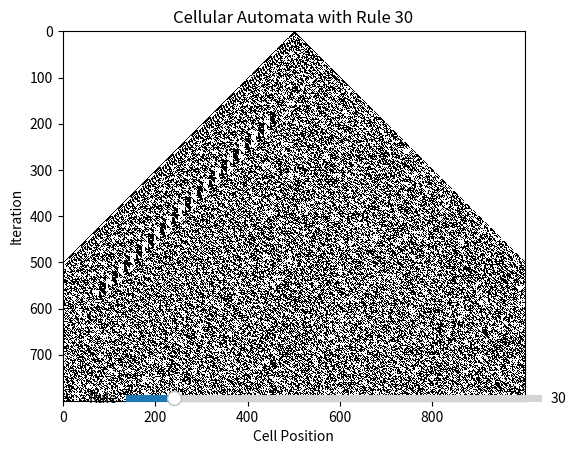

Write Python code to recreate this figure.
import matplotlib.pyplot as plt
import numpy as np
from matplotlib.widgets import Button
from matplotlib.animation import FuncAnimation
from matplotlib.widgets import Slider

# Function to update the rule and cells when the slider value is changed
def update_rule(val):
    global RULE
    RULE = int(val)
    update_cells()

# Function to update the cells based on the current rule
def update_cells():
    global cells, left_shifted, right_shifted, pattern
    cells = np.zeros((ITERATIONS, CELLS), dtype=np.uint8)
    cells[0, CELLS // 2] = 1  # initialize middle cell to 1
    for i in range(1, ITERATIONS):
        left_shifted = np.roll(cells[i - 1], 1)
        right_shifted = np.roll(cells[i - 1], -1)
        pattern = (left_shifted * 4) + (cells[i - 1] * 2) + right_shifted
        cells[i] = np.bitwise_and(np.right_shift(RULE, pattern), 1)
    im.set_data(cells)
    ax.set_title(f"Cellular Automata with Rule {RULE}")

# Function to update the animation for each frame
def update(num):
    update_cells()
    im.set_data(cells[:num])

# Initial values for rule, number of iterations, and number of cells
RULE = 30
ITERATIONS = 800
CELLS = 1000

cells = np.zeros((ITERATIONS, CELLS), dtype=np.uint8)
cells[0, CELLS // 2] = 1  # initialize middle cell to 1

# Create the figure and axis for the plot
fig, ax = plt.subplots()
im = ax.imshow(cells, cmap='binary', interpolation='nearest')
ax.set_title(f"Cellular Automata with Rule {RULE}")
ax.set_xlabel("Cell Position")
ax.set_ylabel("Iteration")

# Add the rule slider to the figure
ax_rule = plt.axes([0.25, 0.1, 0.65, 0.03])
slider_rule = Slider(ax_rule, 'Rule', 0, 255, valinit=RULE, valstep=1)
slider_rule.on_changed(update_rule)

# Create the animation and display the plot
update_cells()
#ani = FuncAnimation(fig, update, frames=range(1, ITERATIONS), repeat=True, interval=10)
plt.show()